Run: headless pygame with SDL's dummy video driver; simulated clock (each Clock.tick advances the game by its frame time, no real sleeping); random seed 0; keys injected as events and as key.get_pressed() state; no mouse input.
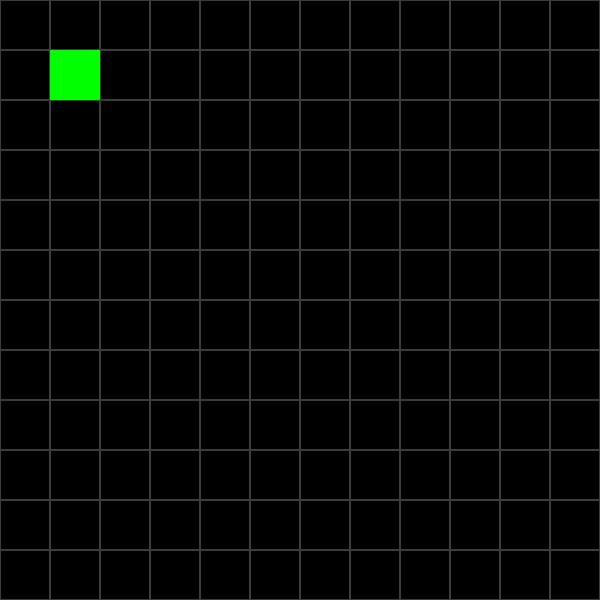
Frame 1 of 4 · flips 1–60 · no input
Frame 2 of 4 · flips 61–180 · tapped SPACE, RETURN · held RIGHT (→), D · screen unchanged from frame 1, image omitted
Frame 3 of 4 · flips 181–300 · held DOWN (↓), S · screen unchanged from frame 2, image omitted
Frame 4 of 4 · flips 301–420 · held LEFT (←), A, UP (↑), W · screen unchanged from frame 3, image omitted

The pygame program that drew these frames:

import pygame
import sys
import random

pygame.init()

SW, SH = 600, 600

BLOCK_SIZE = 50
pygame.font.SysFont('arial', BLOCK_SIZE*2)

screen = pygame.display.set_mode((600, 600))
pygame.display.set_caption("Snake!")
clock = pygame.time.Clock()

class Snake:
    def __init__(self):
        self.x, self.y = BLOCK_SIZE, BLOCK_SIZE
        self.xdir = 1
        self.ydir = 0
        self.head = pygame.Rect(self.x, self.y, BLOCK_SIZE, BLOCK_SIZE)
        self.body = [pygame.Rect(self.x, self.y, BLOCK_SIZE, BLOCK_SIZE)]
        self.dead = False

def drawGrid():
    for x in range(0, SW, BLOCK_SIZE):
        for y in range(0, SH, BLOCK_SIZE):
            rect = pygame.Rect(x, y, BLOCK_SIZE, BLOCK_SIZE)
            pygame.draw.rect(screen, "#3c3c3b", rect, 1)

drawGrid()

snake = Snake()

while True:
    for event in pygame.event.get():
        if event.type == pygame.QUIT:
            pygame.quit()
            sys.exit()

    for square in snake.body:
        pygame.draw.rect(screen, "green", square)
        # 7.00

    pygame.display.update()
    clock.tick(10)
